8-way image classification set "hospital_1" from GitHub (fahadjamil567/Gastric_Cancer-Model); label vocabulary: ADI, DEB, LYM, MUC, MUS, NOR, STR, TUM.

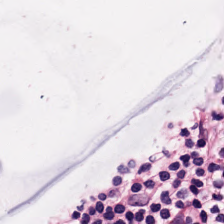
Label: MUC

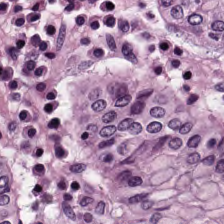
Label: NOR

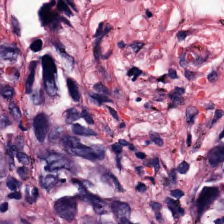
Label: MUS

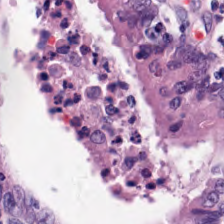
Label: DEB

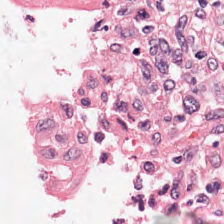
Label: STR

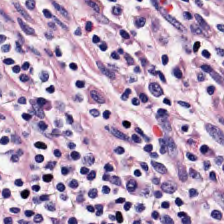
Label: LYM
